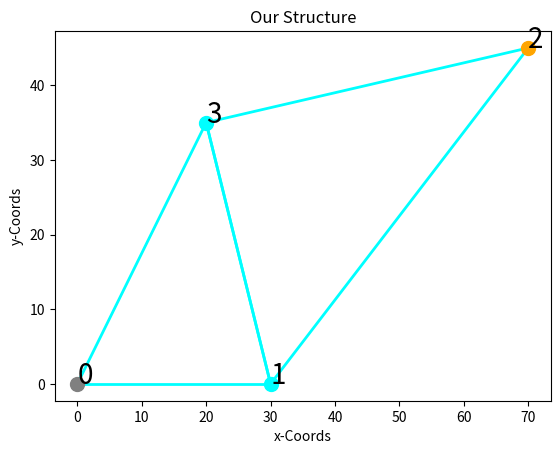

The matplotlib source for this figure:
import matplotlib.pyplot as plt
import random
from scipy.spatial import Delaunay
from itertools import combinations
import math as math


class Node:
    num_of_nodes = 0

    def __init__(self, xpos, ypos, anchor):
        self.xpos = xpos
        self.ypos = ypos
        self.anchor = anchor

        Node.num_of_nodes += 1

    def coords(self):
        return([self.xpos, self.ypos])

    def applyforce(self, force):
        self.force = force


class Truss:
    num_of_truss = 0
    available_mats = 0

    def __init__(self, start, end):
        self.start = start
        self.end = end
        Truss.num_of_truss += 1
        Truss.available_mats -= Truss.length(self)

    def tslope(self):
        rise = math.abs(Nodelist[self.start].ypos - Nodelist[self.end].ypos)
        run = math.abs(Nodelist[self.start].xpos - Nodelist[self.end].xpos)
        slope = rise/run
        return slope

    def tangv(self):
        ang = math.degrees(math.atan(tslope(self)))
        return ang

    def length(self):
        rise = abs(Nodelist[self.start].ypos - Nodelist[self.end].ypos)
        run = abs(Nodelist[self.start].xpos - Nodelist[self.end].xpos)
        dist = math.sqrt(rise**2 + run**2)
        return dist


def triangleify(coords):
    j = []
    triangles = Delaunay(coords)
    triangles = triangles.simplices
    for row in triangles:
        comb = combinations(row, 2)
        for i in comb:
            j.append(Truss(i[0], i[1]))
    return j


def draw_graph(nodelist, trusslist):
    # Draw Hinges
    for i in nodelist:
        if i.anchor is 1:
            plt.scatter(i.xpos, i.ypos, s=100, color="orange", zorder=2)
        elif i.anchor is 2:
            plt.scatter(i.xpos, i.ypos, s=100, color="grey", zorder=2)
        else:
            plt.scatter(i.xpos, i.ypos, s=100, color="cyan", zorder=2)

    # Draw Trusses
    for i in trusslist:
        plt.plot((nodelist[i.start].xpos, nodelist[i.end].xpos), (nodelist[i.start].ypos,
                                                                  nodelist[i.end].ypos), color="cyan", linewidth=2, zorder=1)
    plt.plot(1, 2, 6, 9, color="cyan")
    # Draw Hinge labels
    for i in range(0, Node.num_of_nodes, 1):
        plt.annotate(i, (nodelist[i].xpos, nodelist[i].ypos), size=20, color="black", zorder=3)
    plt.title("Our Structure")
    plt.xlabel("x-Coords")
    plt.ylabel("y-Coords")
    plt.show()


Nodelist = []
# Back Wheel (Stationary Mount)
Nodelist.append(Node(0, 0, 2))
# Pedal Mount (Normal Node)
Nodelist.append(Node(30, 0, 0))
# Front Wheel (Moving Mount)
Nodelist.append(Node(70, 45, 1))
# Mystery Node
Nodelist.append(Node(20, 35, 0))
# Available Material
Truss.available_mats = 300
coordlist = []
for i in Nodelist:
    coordlist.append(Node.coords(i))

trusslist = triangleify(coordlist)

draw_graph(Nodelist, trusslist)
print(Truss.available_mats)
